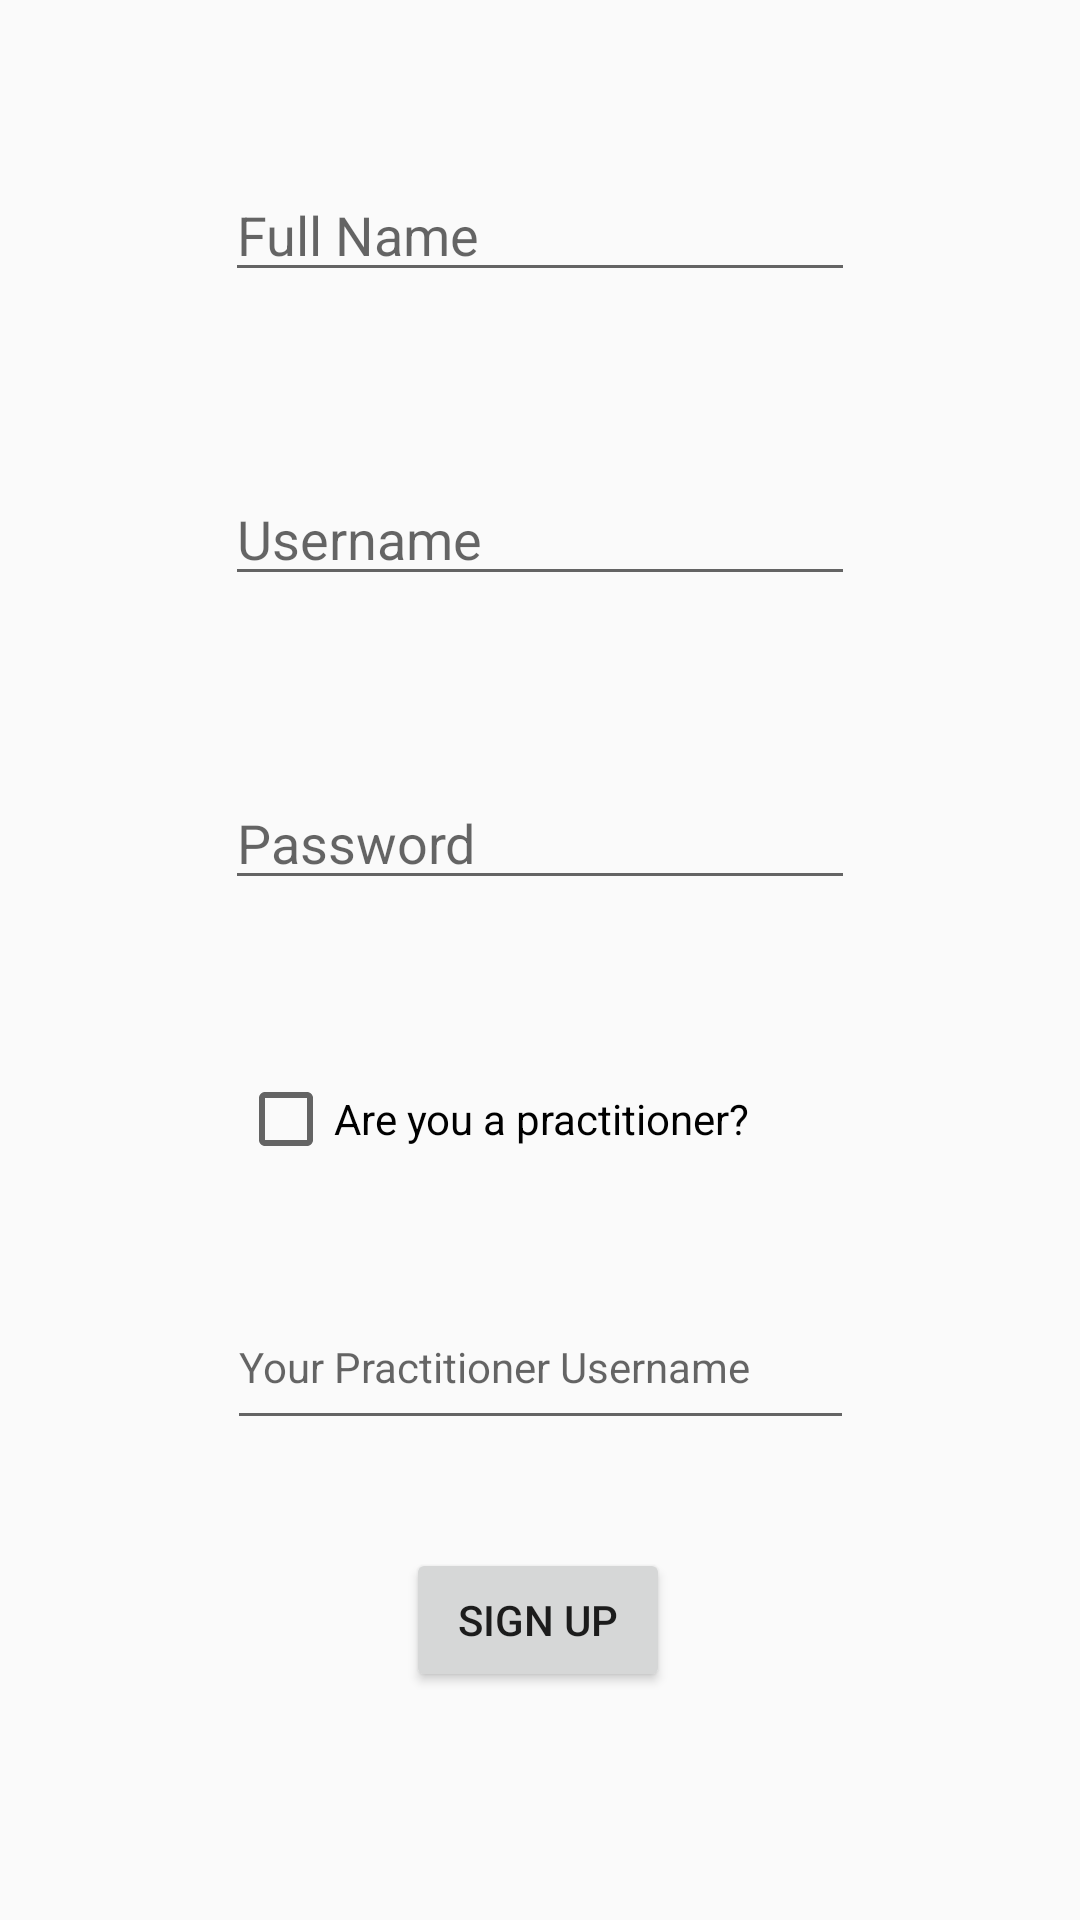

The Android layout XML behind this screen, and the referenced resources:
<!-- AndroidManifest.xml: application theme AppTheme -->
<!-- res/layout/activity_register.xml -->
<?xml version="1.0" encoding="utf-8"?>
<androidx.constraintlayout.widget.ConstraintLayout xmlns:android="http://schemas.android.com/apk/res/android"
    xmlns:app="http://schemas.android.com/apk/res-auto"
    xmlns:tools="http://schemas.android.com/tools"
    android:layout_width="match_parent"
    android:layout_height="match_parent"
    tools:context=".Activities.registerActivity"
    tools:layout_editor_absoluteY="81dp">

    <EditText
        android:id="@+id/fullnameEditText"
        android:layout_width="wrap_content"
        android:layout_height="wrap_content"
        android:layout_marginTop="56dp"
        android:ems="10"
        android:hint="Full Name"
        android:inputType="textPersonName"
        app:layout_constraintEnd_toEndOf="parent"
        app:layout_constraintStart_toStartOf="parent"
        app:layout_constraintTop_toTopOf="parent" />

    <EditText
        android:id="@+id/usernameEditText"
        android:layout_width="wrap_content"
        android:layout_height="wrap_content"
        android:layout_marginTop="60dp"
        android:ems="10"
        android:hint="Username"
        android:inputType="textPersonName"
        app:layout_constraintStart_toStartOf="@+id/fullnameEditText"
        app:layout_constraintTop_toBottomOf="@+id/fullnameEditText" />

    <EditText
        android:id="@+id/passwordEditText"
        android:layout_width="wrap_content"
        android:layout_height="wrap_content"
        android:layout_marginTop="60dp"
        android:ems="10"
        android:hint="Password"
        android:inputType="textPersonName"
        app:layout_constraintStart_toStartOf="@+id/usernameEditText"
        app:layout_constraintTop_toBottomOf="@+id/usernameEditText" />

    <EditText
        android:id="@+id/practitionerEditText"
        android:layout_width="209dp"
        android:layout_height="52dp"
        android:layout_marginBottom="36dp"
        android:ems="10"
        android:hint="Your Practitioner Username"
        android:inputType="textPersonName"
        android:textSize="14sp"
        app:layout_constraintBottom_toTopOf="@+id/signupButton"
        app:layout_constraintEnd_toEndOf="parent"
        app:layout_constraintStart_toStartOf="parent" />

    <Button
        android:id="@+id/signupButton"
        android:layout_width="wrap_content"
        android:layout_height="48dp"
        android:layout_marginBottom="76dp"
        android:text="SIGN UP"
        app:layout_constraintBottom_toBottomOf="parent"
        app:layout_constraintEnd_toEndOf="parent"
        app:layout_constraintHorizontal_bias="0.498"
        app:layout_constraintStart_toStartOf="parent" />

    <CheckBox
        android:id="@+id/usercheckBox"
        android:layout_width="wrap_content"
        android:layout_height="wrap_content"
        android:text="Are you a practitioner?"
        app:layout_constraintBottom_toTopOf="@+id/practitionerEditText"
        app:layout_constraintEnd_toEndOf="parent"
        app:layout_constraintHorizontal_bias="0.419"
        app:layout_constraintStart_toStartOf="parent"
        app:layout_constraintTop_toBottomOf="@+id/passwordEditText"
        app:layout_constraintVertical_bias="0.595" />

</androidx.constraintlayout.widget.ConstraintLayout>
<!-- resources referenced by this layout -->
<resources>
  <style name="AppTheme" parent="Theme.AppCompat.Light.DarkActionBar">
          
          <item name="colorPrimary">@color/colorPrimary</item>
          <item name="colorPrimaryDark">@color/colorPrimaryDark</item>
          <item name="colorAccent">@color/colorAccent</item>
          <item name="android:windowAnimationStyle">@style/CustomActivityAnimation</item>
      </style>
  <color name="colorPrimary">#008577</color>
  <color name="colorPrimaryDark">#00574B</color>
  <color name="colorAccent">#D81B60</color>
  <style name="CustomActivityAnimation" parent="@android:style/Animation.Activity">
          <item name="android:activityOpenEnterAnimation">@anim/slide_in_right</item>
          <item name="android:activityOpenExitAnimation">@anim/slide_out_left</item>
          <item name="android:activityCloseEnterAnimation">@anim/slide_in_left</item>
          <item name="android:activityCloseExitAnimation">@anim/slide_out_right</item>
      </style>
</resources>
